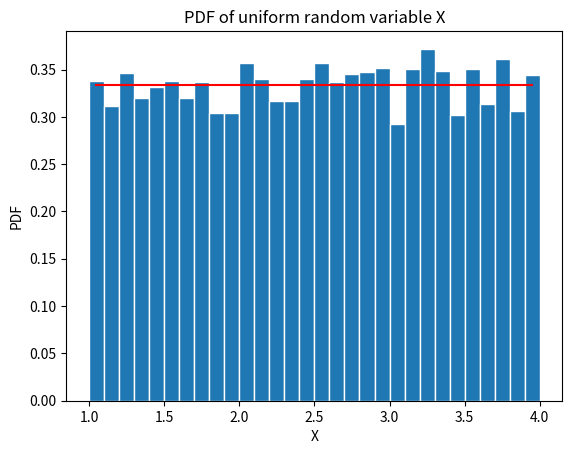

The script that saved this image:
# The following code provides a way to create the bar graph of a
# uniform probability distribution in the interval [a,b)
# where a=1, b=4.
# The code generates n=10000 values of the random variable.

import numpy as np
import matplotlib
import matplotlib.pyplot as plt
# Generate the values of the RV X
a=1; b=4; n=10000;
x=np.random.uniform(a,b,n)
# Create bins and histogram
nbins=30; # Number of bins
edgecolor='w'; # Color separating bars in the bargraph
#
bins=[float(x) for x in np.linspace(a, b,nbins+1)]
h1, bin_edges = np.histogram(x,bins,density=True)
# Define points on the horizontal axis
be1=bin_edges[0:np.size(bin_edges)-1]
be2=bin_edges[1:np.size(bin_edges)]
b1=(be1+be2)/2
barwidth=b1[1]-b1[0] # Width of bars in the bargraph
plt.close('all')

# PLOT THE BAR GRAPH
fig1=plt.figure(1)
plt.bar(b1,h1, width=barwidth, edgecolor=edgecolor)

#PLOT THE UNIFORM PDF
def UnifPDF(a,b,x):
    f=(1/abs(b-a))*np.ones(np.size(x))
    return f
f=UnifPDF(a,b,b1)
plt.plot(b1,f,'r')
plt.title('PDF of uniform random variable X')
plt.xlabel('X')
plt.ylabel('PDF')
plt.show()

#CALCULATE THE MEAN AND STANDARD DEVIATION
mu_x=np.mean(x)
sig_x=np.std(x)
print('mu_x = ', mu_x)
print('sig_x = ',sig_x)